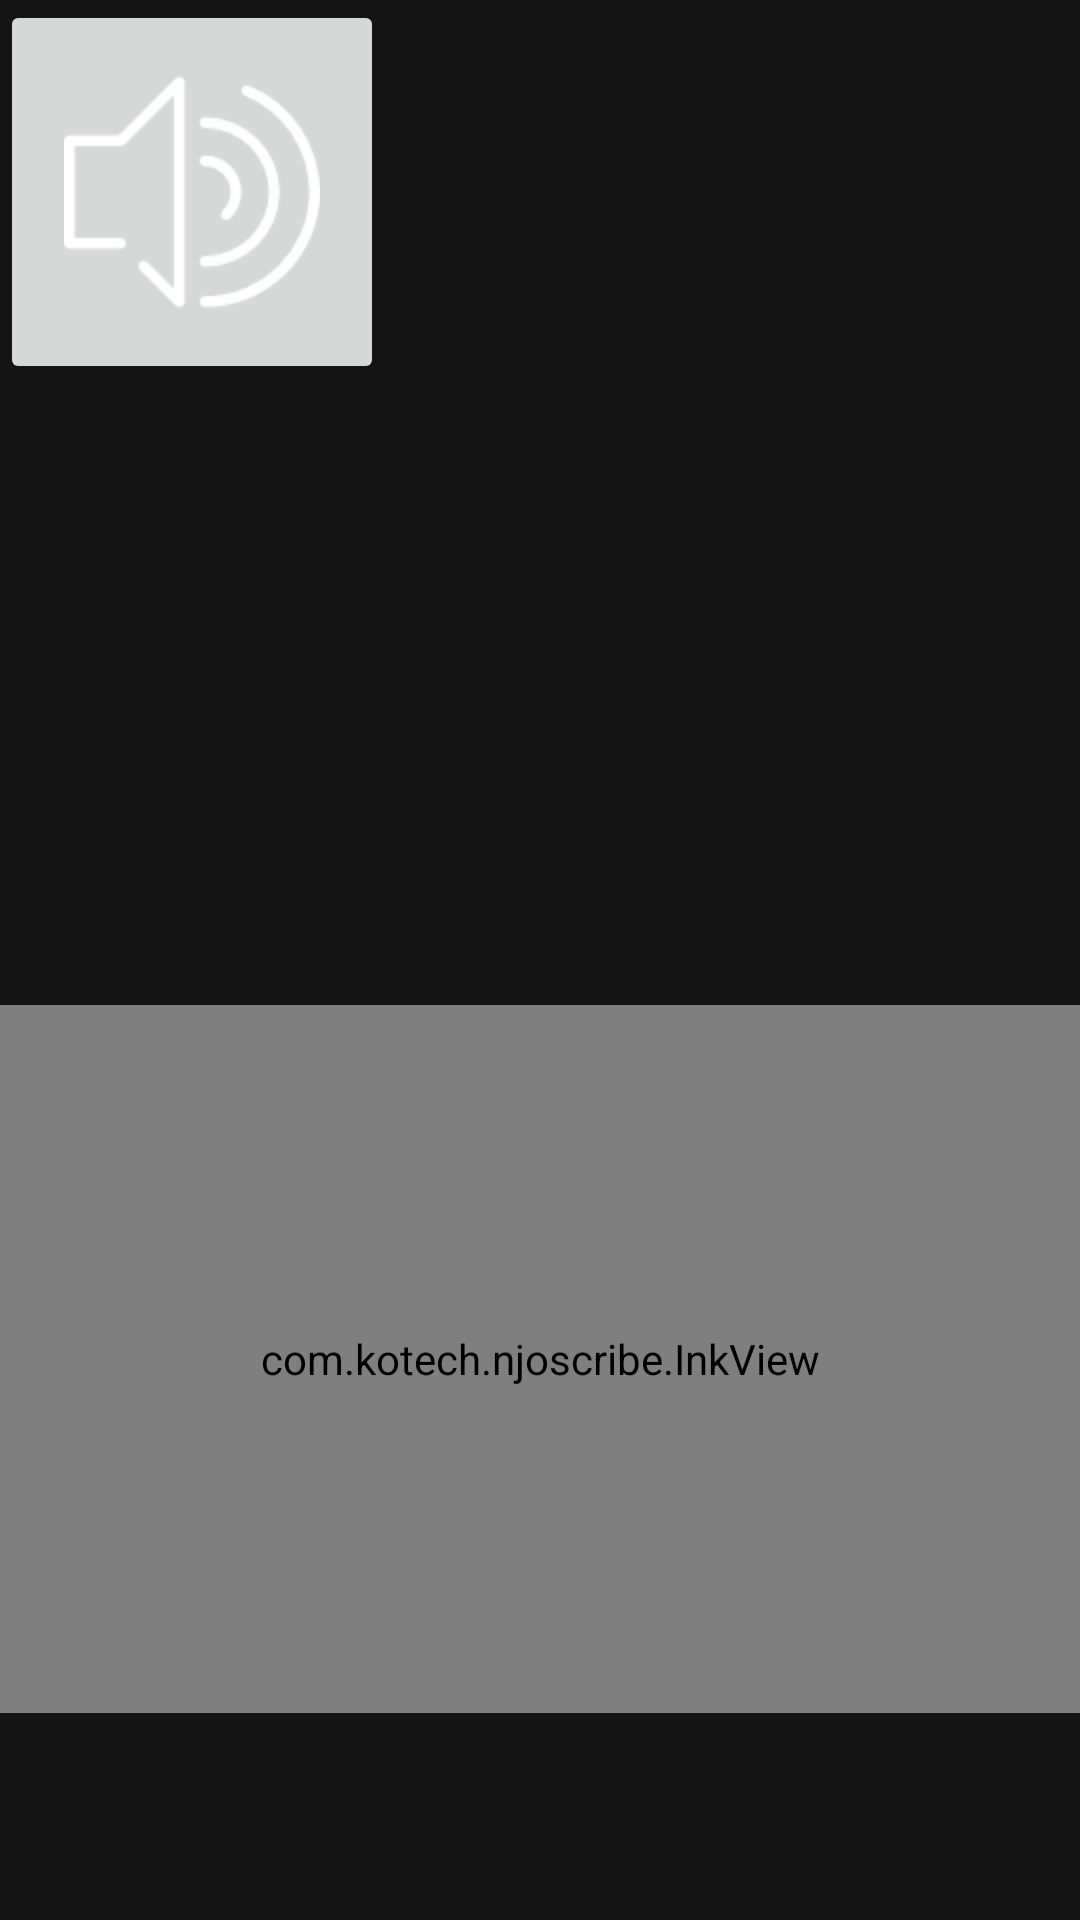

Write the Android layout XML for this screen, with the resource values it uses.
<!-- AndroidManifest.xml: fallback theme Theme.MaterialComponents.DayNight.NoActionBar -->
<!-- res/layout/activity_note.xml -->
<?xml version="1.0" encoding="utf-8"?>
<LinearLayout xmlns:android="http://schemas.android.com/apk/res/android"
    android:layout_width="fill_parent"
    android:layout_height="fill_parent"
    android:background="@color/bg_Dark"
    android:orientation="vertical"
    android:weightSum="1">

    <LinearLayout xmlns:android="http://schemas.android.com/apk/res/android"
        android:layout_width="fill_parent"
        android:layout_height="wrap_content"
        android:background="@color/bg_Dark"
        android:orientation="horizontal"
        android:weightSum="1"
        android:layout_weight="0.75">

        <ImageButton
            android:layout_width="128dp"
            android:layout_height="128dp"
            android:id="@+id/speechButt"
            android:src="@drawable/highvolume" />

        <TextView
            android:layout_width="match_parent"
            android:layout_height="122dp"
            android:id="@+id/ready_text"
            android:textSize="25dp" />

    </LinearLayout>

    <com.kotech.njoscribe.InkView
        android:id="@+id/ink_view"
        android:layout_width="fill_parent"
        android:layout_height="236dp"
        android:background="@color/highlightLabel" />


</LinearLayout>
<!-- resources referenced by this layout -->
<resources>
  <color name="bg_Dark">#141414</color>
  <color name="highlightLabel">#eeda35</color>
  <!-- drawable highvolume: png bitmap (drawable-hdpi, 2929 bytes) -->
</resources>
